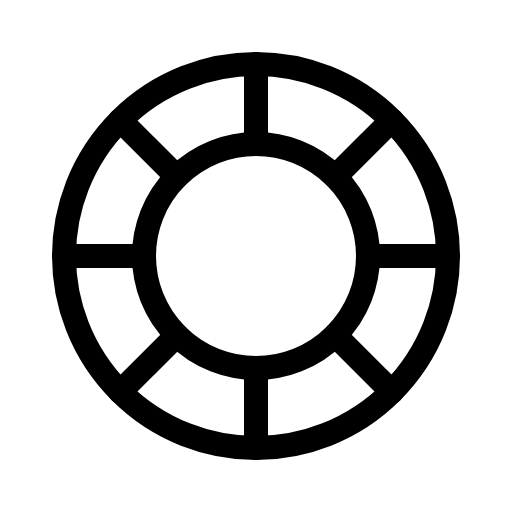
t = 0.00 s
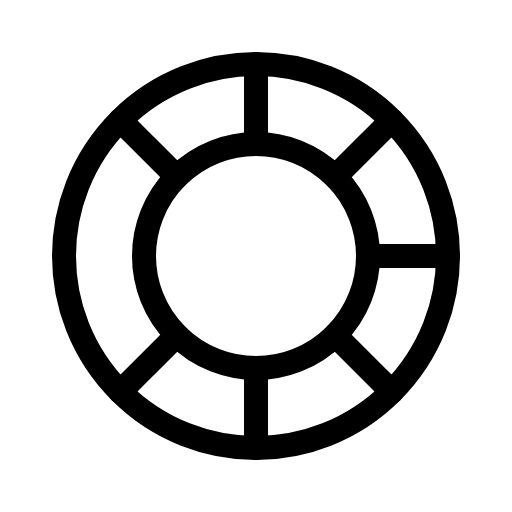
t = 2.70 s
t = 3.08 s: frame unchanged from t = 0.00 s, image omitted
t = 3.45 s: frame unchanged from t = 0.00 s, image omitted
t = 3.83 s: frame unchanged from t = 0.00 s, image omitted

The animated SVG that drew these frames (rendered in a browser with its animation timeline set to each time). Animation: 1 CSS @keyframes rule; one cycle of 4.20 s, repeats indefinitely.

<svg xmlns="http://www.w3.org/2000/svg" viewBox="0 0 256 256">
  <style>
    .draw-line {
      stroke-dasharray: 2000;
      stroke-dashoffset: 0;
    }
    svg:hover .draw-line {
      animation: phosphor-draw-in 1.5s ease-in-out infinite alternate;
    }
    @keyframes phosphor-draw-in {
      0%   { stroke-dashoffset: 0; }
      100% { stroke-dashoffset: 2000; }
    }
  </style><rect width="256" height="256" fill="none"/><circle cx="128" cy="128" r="96" fill="none" stroke="currentColor" stroke-linecap="round" stroke-linejoin="round" stroke-width="12" class="draw-line" pathLength="1" style="animation-delay: 0s"/><circle cx="128" cy="128" r="56" fill="none" stroke="currentColor" stroke-linecap="round" stroke-linejoin="round" stroke-width="12" class="draw-line" pathLength="1" style="animation-delay: 0.3s"/><line x1="128" y1="72" x2="128" y2="32" fill="none" stroke="currentColor" stroke-linecap="round" stroke-linejoin="round" stroke-width="12" class="draw-line" pathLength="1" style="animation-delay: 0.6s"/><line x1="88.4" y1="88.4" x2="60.12" y2="60.12" fill="none" stroke="currentColor" stroke-linecap="round" stroke-linejoin="round" stroke-width="12" class="draw-line" pathLength="1" style="animation-delay: 0.9s"/><line x1="72" y1="128" x2="32" y2="128" fill="none" stroke="currentColor" stroke-linecap="round" stroke-linejoin="round" stroke-width="12" class="draw-line" pathLength="1" style="animation-delay: 1.2s"/><line x1="88.4" y1="167.6" x2="60.12" y2="195.88" fill="none" stroke="currentColor" stroke-linecap="round" stroke-linejoin="round" stroke-width="12" class="draw-line" pathLength="1" style="animation-delay: 1.5s"/><line x1="128" y1="184" x2="128" y2="224" fill="none" stroke="currentColor" stroke-linecap="round" stroke-linejoin="round" stroke-width="12" class="draw-line" pathLength="1" style="animation-delay: 1.8s"/><line x1="167.6" y1="167.6" x2="195.88" y2="195.88" fill="none" stroke="currentColor" stroke-linecap="round" stroke-linejoin="round" stroke-width="12" class="draw-line" pathLength="1" style="animation-delay: 2.1s"/><line x1="184" y1="128" x2="224" y2="128" fill="none" stroke="currentColor" stroke-linecap="round" stroke-linejoin="round" stroke-width="12" class="draw-line" pathLength="1" style="animation-delay: 2.4s"/><line x1="167.6" y1="88.4" x2="195.88" y2="60.12" fill="none" stroke="currentColor" stroke-linecap="round" stroke-linejoin="round" stroke-width="12" class="draw-line" pathLength="1" style="animation-delay: 2.7s"/></svg>
